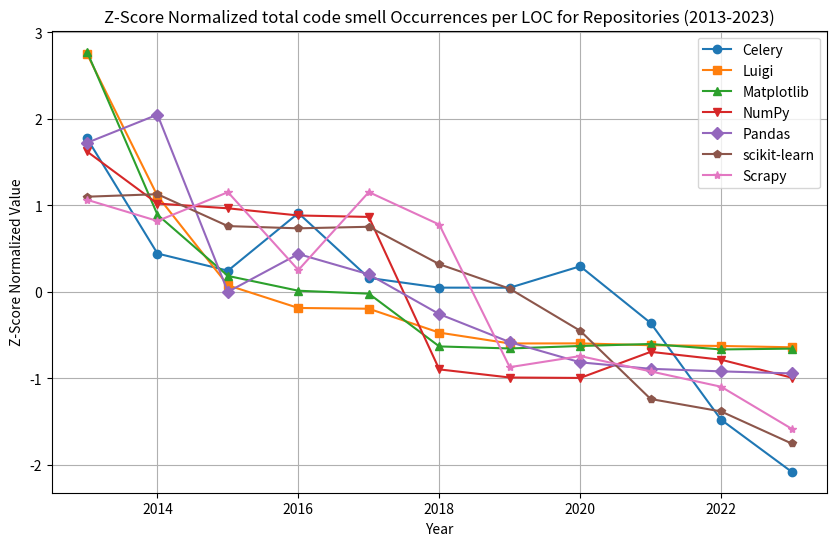

Python code for this plot:
import matplotlib.pyplot as plt
import numpy as np
years = list(range(2013, 2024))
celery =[0.0005802711, 0.0005605184, 0.0005575769, 0.0005674519, 0.0005563367, 0.0005546711, 0.0005546560, 0.0005583336, 0.0005486063, 0.0005320213, 0.0005231075]
luigi = [0.0016586712, 0.0011807019, 0.0008796947, 0.0008033228, 0.0008008137, 0.0007203454, 0.0006838848, 0.0006840958, 0.0006779258, 0.0006754130, 0.0006710080]
matplotlib_vals =[0.0001477326, 0.0001183963, 0.0001073755, 0.0001047116, 0.0001041832, 0.0000946867, 0.0000943211, 0.0000947655, 0.0000951260, 0.0000941442, 0.0000942886]
numpy_vals = [0.0002766917, 0.0002567613, 0.0002549371, 0.0002521960, 0.0002516369, 0.0001932690, 0.0001901617, 0.0001899951, 0.0001999849, 0.0001969785, 0.0001901243]
pandas_vals = [0.0003686232, 0.0004065018, 0.0001681960, 0.0002190186, 0.0001916762, 0.0001382030, 0.0001005322, 0.0000733266, 0.0000646045, 0.0000611731, 0.0000584275]
scikit_learn_vals =[0.0002232937, 0.0002244195, 0.0002101745, 0.0002091826, 0.0002098772, 0.0001931829, 0.0001822230, 0.0001634483, 0.0001330034, 0.0001274499, 0.0001131586]
scrapy_vals = [0.0007126502, 0.0006837377, 0.0007230143, 0.0006168467, 0.0007231237, 0.0006788390, 0.0004844249, 0.0004995495, 0.0004786811, 0.0004577392, 0.0004005154]

# Z-score normalization
celery_normalized = (np.array(celery) - np.mean(celery)) / np.std(celery)
luigi_normalized = (np.array(luigi) - np.mean(luigi)) / np.std(luigi)
matplotlib_normalized = (np.array(matplotlib_vals) - np.mean(matplotlib_vals)) / np.std(matplotlib_vals)
numpy_normalized = (np.array(numpy_vals) - np.mean(numpy_vals)) / np.std(numpy_vals)
pandas_normalized = (np.array(pandas_vals) - np.mean(pandas_vals)) / np.std(pandas_vals)
scikit_learn_normalized = (np.array(scikit_learn_vals) - np.mean(scikit_learn_vals)) / np.std(scikit_learn_vals)
scrapy_normalized = (np.array(scrapy_vals) - np.mean(scrapy_vals)) / np.std(scrapy_vals)

# Plot the graph
plt.figure(figsize=(10, 6))
plt.plot(years, celery_normalized, marker='o', label='Celery', linestyle='-')
plt.plot(years, luigi_normalized, marker='s', label='Luigi', linestyle='-')
plt.plot(years, matplotlib_normalized, marker='^', label='Matplotlib', linestyle='-')
plt.plot(years, numpy_normalized, marker='v', label='NumPy', linestyle='-')
plt.plot(years, pandas_normalized, marker='D', label='Pandas', linestyle='-')
plt.plot(years, scikit_learn_normalized, marker='p', label='scikit-learn', linestyle='-')
plt.plot(years, scrapy_normalized, marker='*', label='Scrapy', linestyle='-')

plt.title('Z-Score Normalized total code smell Occurrences per LOC for Repositories (2013-2023)')
plt.xlabel('Year')
plt.ylabel('Z-Score Normalized Value')
plt.legend()
plt.grid(True)
plt.show()
